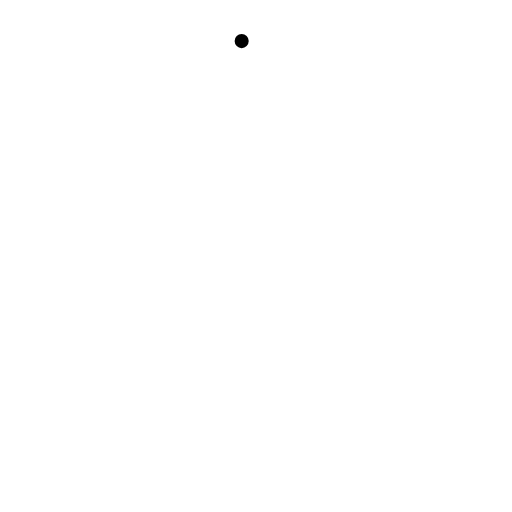
t = 0.00 s
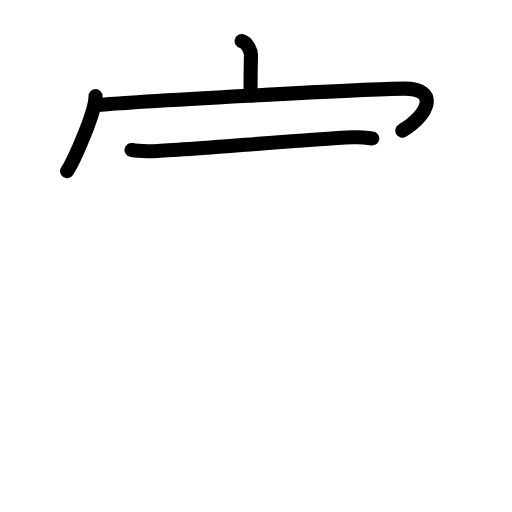
t = 3.42 s
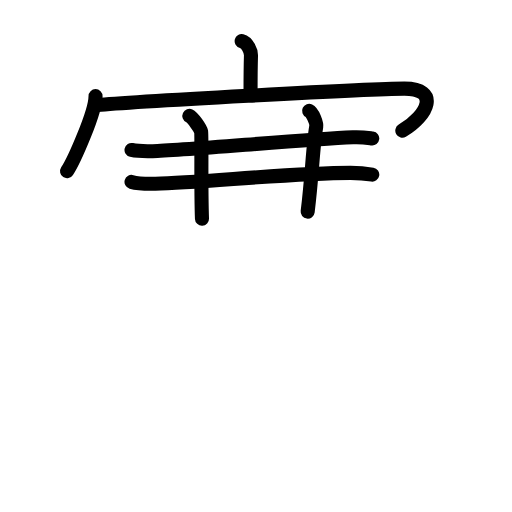
t = 6.75 s
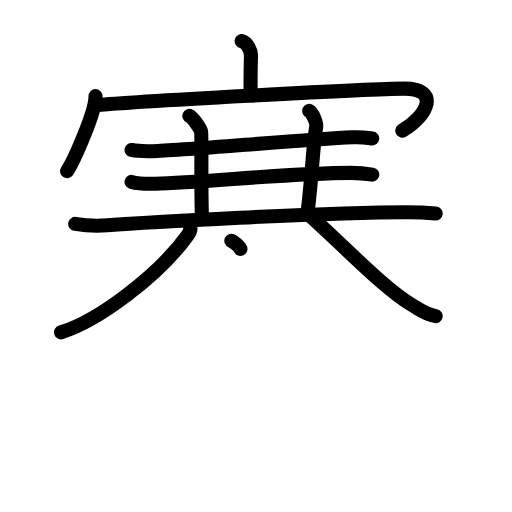
t = 10.25 s
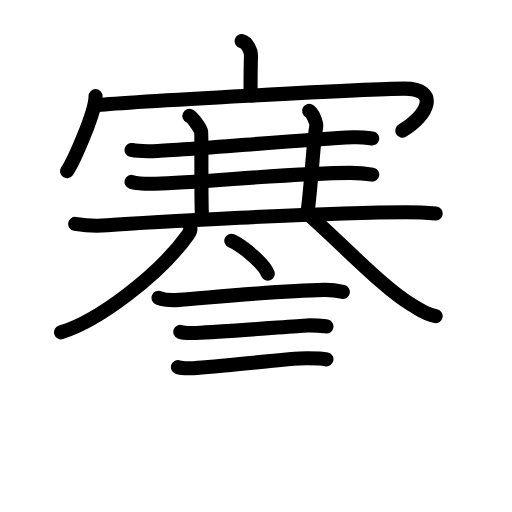
t = 13.58 s
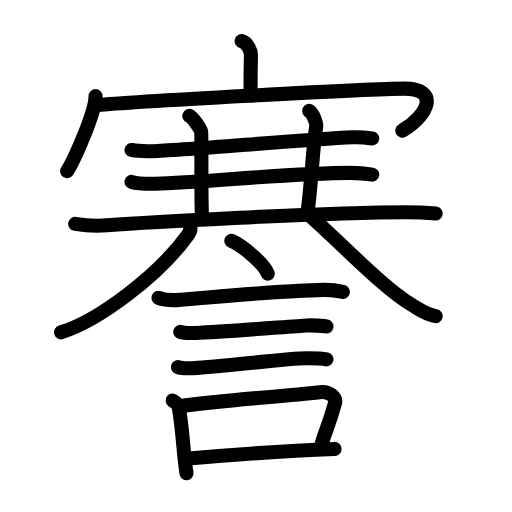
t = 17.00 s

The animated SVG that drew these frames (rendered in a browser with its animation timeline set to each time). Animation: 53 SMIL elements (animate=53); one cycle of 17.00 s.

<?xml version="1.0" encoding="UTF-8"?>
<!--
AniKanjiVG is licensed by CC-BY-SA Paul C. Sommerhoff (https://bitbucket.org/sommerhoff/anikanjivg).
AniKanjiVG uses KanjiVG which is licensed by CC-BY-SA Ulrich Apel (http://kanjivg.tagaini.net).
See also http://creativecommons.org/licenses/by-sa/3.0/
-->
<svg xmlns:kvg='http://kanjivg.tagaini.net' xmlns='http://www.w3.org/2000/svg' width='109' height='109' viewBox='0 0 109 109' style='fill:none;stroke:#000000;stroke-width:3;stroke-linecap:round;stroke-linejoin:round;' id="kvg:kanji_08b07"><g id="kvg:08b07" kvg:element="謇"><g id="kvg:08b07-g1" kvg:position="top"><g id="kvg:08b07-g2" kvg:element="宀"><path id="kvg:08b07-s1" kvg:type="㇑a" d="M51.45,8.75c1.24,0.32,2.01,2.15,1.98,3.08c-0.09,2.92-0.09,5.02-0.09,7.68"><animate attributeName="d" begin="0.0s" dur="0.5s" from="M51.45,8.75C51.45,8.75,51.45,8.75,51.45,8.75" to="M51.45,8.75c1.24,0.32,2.01,2.15,1.98,3.08" />
<animate attributeName="d" begin="0.5s" dur="0.5s" from="M51.45,8.75c1.24,0.32,2.01,2.15,1.98,3.08c0,0,0,0,0,0,0" to="M51.45,8.75c1.24,0.32,2.01,2.15,1.98,3.08c-0.09,2.92-0.09,5.02-0.09,7.68" />
</path>
<g id="kvg:08b07-g3" kvg:element="冖"><path id="kvg:08b07-s2" kvg:type="㇔" d="M20.34,20.47c0,3.41-4.58,13.71-6.06,15.98"><animate attributeName="d" begin="1.0s" dur="1.0s" from="M20.34,20.47C20.34,20.47,20.34,20.47,20.34,20.47" to="M20.34,20.47c0,3.41-4.58,13.71-6.06,15.98" />
<animate attributeName="d" begin="0s" dur="1.0s" from="M-100,-100" to="M-100,-100" />
</path>
<path id="kvg:08b07-s3" kvg:type="㇖b" d="M20.76,22.37c5.99-0.62,57.8-3.5,65.33-3.5s5.16,5.63-0.44,8.95"><animate attributeName="d" begin="2.0s" dur="1.0s" from="M20.76,22.37C20.76,22.37,20.76,22.37,20.76,22.37" to="M20.76,22.37c5.99-0.62,57.8-3.5,65.33-3.5s5.16,5.63-0.44,8.95" />
<animate attributeName="d" begin="0s" dur="2.0s" from="M-100,-100" to="M-100,-100" />
</path>
</g>
</g>
<g id="kvg:08b07-g4" kvg:element="三" kvg:part="1"><g id="kvg:08b07-g5" kvg:element="一"><path id="kvg:08b07-s4" kvg:type="㇐" d="M28,31.93c1.17,0.26,3.33,0.29,4.5,0.26C39,32,64.25,29.75,75.14,29.22c1.95-0.09,3.13,0.12,4.11,0.25"><animate attributeName="d" begin="3.0s" dur="0.3333333333333333s" from="M28,31.93C28,31.93,28,31.93,28,31.93" to="M28,31.93c1.17,0.26,3.33,0.29,4.5,0.26" />
<animate attributeName="d" begin="3.3333333333333335s" dur="0.3333333333333333s" from="M28,31.93c1.17,0.26,3.33,0.29,4.5,0.26c0,0,0,0,0,0,0" to="M28,31.93c1.17,0.26,3.33,0.29,4.5,0.26C39,32,64.25,29.75,75.14,29.22" />
<animate attributeName="d" begin="3.6666666666666665s" dur="0.3333333333333333s" from="M28,31.93c1.17,0.26,3.33,0.29,4.5,0.26C39,32,64.25,29.75,75.14,29.22c0,0,0,0,0,0,0" to="M28,31.93c1.17,0.26,3.33,0.29,4.5,0.26C39,32,64.25,29.75,75.14,29.22c1.95-0.09,3.13,0.12,4.11,0.25" />
<animate attributeName="d" begin="0s" dur="3.0s" from="M-100,-100" to="M-100,-100" />
</path>
</g>
</g>
<path id="kvg:08b07-s5" kvg:type="㇑" d="M40.31,24.68c0.76,0.36,2.36,2.67,2.51,3.38c0.15,0.71-0.07,12.19,0.18,18.49"><animate attributeName="d" begin="4.0s" dur="0.5s" from="M40.31,24.68C40.31,24.68,40.31,24.68,40.31,24.68" to="M40.31,24.68c0.76,0.36,2.36,2.67,2.51,3.38" />
<animate attributeName="d" begin="4.5s" dur="0.5s" from="M40.31,24.68c0.76,0.36,2.36,2.67,2.51,3.38c0,0,0,0,0,0,0" to="M40.31,24.68c0.76,0.36,2.36,2.67,2.51,3.38c0.15,0.71-0.07,12.19,0.18,18.49" />
<animate attributeName="d" begin="0s" dur="4.0s" from="M-100,-100" to="M-100,-100" />
</path>
<path id="kvg:08b07-s6" kvg:type="㇑" d="M65.81,23.59c0.76,0.36,1.64,2.67,1.51,3.38c-0.75,4.38-0.82,9.92-1.82,18.08"><animate attributeName="d" begin="5.0s" dur="0.5s" from="M65.81,23.59C65.81,23.59,65.81,23.59,65.81,23.59" to="M65.81,23.59c0.76,0.36,1.64,2.67,1.51,3.38" />
<animate attributeName="d" begin="5.5s" dur="0.5s" from="M65.81,23.59c0.76,0.36,1.64,2.67,1.51,3.38c0,0,0,0,0,0,0" to="M65.81,23.59c0.76,0.36,1.64,2.67,1.51,3.38c-0.75,4.38-0.82,9.92-1.82,18.08" />
<animate attributeName="d" begin="0s" dur="5.0s" from="M-100,-100" to="M-100,-100" />
</path>
<g id="kvg:08b07-g6" kvg:element="三" kvg:part="2"><g id="kvg:08b07-g7" kvg:element="一"><path id="kvg:08b07-s7" kvg:type="㇐" d="M28,38.73c1.33,0.38,3.76,0.41,5.08,0.38c9.88-0.2,28.93-2.31,41.53-2.31c2.21,0,3.54,0.18,4.64,0.37"><animate attributeName="d" begin="6.0s" dur="0.3333333333333333s" from="M28,38.73C28,38.73,28,38.73,28,38.73" to="M28,38.73c1.33,0.38,3.76,0.41,5.08,0.38" />
<animate attributeName="d" begin="6.333333333333333s" dur="0.3333333333333333s" from="M28,38.73c1.33,0.38,3.76,0.41,5.08,0.38c0,0,0,0,0,0,0" to="M28,38.73c1.33,0.38,3.76,0.41,5.08,0.38c9.88-0.2,28.93-2.31,41.53-2.31" />
<animate attributeName="d" begin="6.666666666666667s" dur="0.3333333333333333s" from="M28,38.73c1.33,0.38,3.76,0.41,5.08,0.38c9.88-0.2,28.93-2.31,41.53-2.31c0,0,0,0,0,0,0" to="M28,38.73c1.33,0.38,3.76,0.41,5.08,0.38c9.88-0.2,28.93-2.31,41.53-2.31c2.21,0,3.54,0.18,4.64,0.37" />
<animate attributeName="d" begin="0s" dur="6.0s" from="M-100,-100" to="M-100,-100" />
</path>
</g>
<g id="kvg:08b07-g8" kvg:element="一"><path id="kvg:08b07-s8" kvg:type="㇐" d="M16,47.66c1.79,0.3,5.08,0.44,6.84,0.3c7.23-0.57,46.68-2.79,63.66-2.79c2.98,0,4.76,0.14,6.25,0.29"><animate attributeName="d" begin="7.0s" dur="0.3333333333333333s" from="M16,47.66C16,47.66,16,47.66,16,47.66" to="M16,47.66c1.79,0.3,5.08,0.44,6.84,0.3" />
<animate attributeName="d" begin="7.333333333333333s" dur="0.3333333333333333s" from="M16,47.66c1.79,0.3,5.08,0.44,6.84,0.3c0,0,0,0,0,0,0" to="M16,47.66c1.79,0.3,5.08,0.44,6.84,0.3c7.23-0.57,46.68-2.79,63.66-2.79" />
<animate attributeName="d" begin="7.666666666666667s" dur="0.3333333333333333s" from="M16,47.66c1.79,0.3,5.08,0.44,6.84,0.3c7.23-0.57,46.68-2.79,63.66-2.79c0,0,0,0,0,0,0" to="M16,47.66c1.79,0.3,5.08,0.44,6.84,0.3c7.23-0.57,46.68-2.79,63.66-2.79c2.98,0,4.76,0.14,6.25,0.29" />
<animate attributeName="d" begin="0s" dur="7.0s" from="M-100,-100" to="M-100,-100" />
</path>
</g>
</g>
<g id="kvg:08b07-g9" kvg:element="八"><g id="kvg:08b07-g10" kvg:position="left"><path id="kvg:08b07-s9" kvg:type="㇒" d="M40.2,47.65c0.49,0.69,0.42,1.48-0.19,2.33C33.75,58.75,20.81,68.34,13,70.75"><animate attributeName="d" begin="8.0s" dur="0.5s" from="M40.2,47.65C40.2,47.65,40.2,47.65,40.2,47.65" to="M40.2,47.65c0.49,0.69,0.42,1.48-0.19,2.33" />
<animate attributeName="d" begin="8.5s" dur="0.5s" from="M40.2,47.65c0.49,0.69,0.42,1.48-0.19,2.33c0,0,0,0,0,0,0" to="M40.2,47.65c0.49,0.69,0.42,1.48-0.19,2.33C33.75,58.75,20.81,68.34,13,70.75" />
<animate attributeName="d" begin="0s" dur="8.0s" from="M-100,-100" to="M-100,-100" />
</path>
</g>
<path id="kvg:08b07-s10" kvg:type="㇏" d="M66,45.95c7.81,7.04,15.91,15.54,21.62,18.93c2.2,1.31,2.99,2.01,5.13,2.43"><animate attributeName="d" begin="9.0s" dur="0.5s" from="M66,45.95C66,45.95,66,45.95,66,45.95" to="M66,45.95c7.81,7.04,15.91,15.54,21.62,18.93" />
<animate attributeName="d" begin="9.5s" dur="0.5s" from="M66,45.95c7.81,7.04,15.91,15.54,21.62,18.93c0,0,0,0,0,0,0" to="M66,45.95c7.81,7.04,15.91,15.54,21.62,18.93c2.2,1.31,2.99,2.01,5.13,2.43" />
<animate attributeName="d" begin="0s" dur="9.0s" from="M-100,-100" to="M-100,-100" />
</path>
</g>
</g>
<g id="kvg:08b07-g11" kvg:element="言" kvg:position="bottom" kvg:radical="general"><path id="kvg:08b07-s11" kvg:type="㇔" d="M49.25,51.25c2.73,1.24,7.07,5.08,7.75,7"><animate attributeName="d" begin="10.0s" dur="1.0s" from="M49.25,51.25C49.25,51.25,49.25,51.25,49.25,51.25" to="M49.25,51.25c2.73,1.24,7.07,5.08,7.75,7" />
<animate attributeName="d" begin="0s" dur="10.0s" from="M-100,-100" to="M-100,-100" />
</path>
<path id="kvg:08b07-s12" kvg:type="㇐" d="M33.75,63.4c1.14,0.44,3.23,0.53,4.37,0.44c7.63-0.59,21.45-1.95,30.88-2.12c1.9-0.03,3.04,0.21,3.99,0.43"><animate attributeName="d" begin="11.0s" dur="0.3333333333333333s" from="M33.75,63.4C33.75,63.4,33.75,63.4,33.75,63.4" to="M33.75,63.4c1.14,0.44,3.23,0.53,4.37,0.44" />
<animate attributeName="d" begin="11.333333333333334s" dur="0.3333333333333333s" from="M33.75,63.4c1.14,0.44,3.23,0.53,4.37,0.44c0,0,0,0,0,0,0" to="M33.75,63.4c1.14,0.44,3.23,0.53,4.37,0.44c7.63-0.59,21.45-1.95,30.88-2.12" />
<animate attributeName="d" begin="11.666666666666666s" dur="0.3333333333333333s" from="M33.75,63.4c1.14,0.44,3.23,0.53,4.37,0.44c7.63-0.59,21.45-1.95,30.88-2.12c0,0,0,0,0,0,0" to="M33.75,63.4c1.14,0.44,3.23,0.53,4.37,0.44c7.63-0.59,21.45-1.95,30.88-2.12c1.9-0.03,3.04,0.21,3.99,0.43" />
<animate attributeName="d" begin="0s" dur="11.0s" from="M-100,-100" to="M-100,-100" />
</path>
<path id="kvg:08b07-s13" kvg:type="㇐" d="M38.38,70.65c0.6,0.23,2.7,0.25,3.3,0.23c6.25-0.26,20.07-1.38,23.72-1.6c1-0.06,3.6,0.11,4.1,0.22"><animate attributeName="d" begin="12.0s" dur="0.3333333333333333s" from="M38.38,70.65C38.38,70.65,38.38,70.65,38.38,70.65" to="M38.38,70.65c0.6,0.23,2.7,0.25,3.3,0.23" />
<animate attributeName="d" begin="12.333333333333334s" dur="0.3333333333333333s" from="M38.38,70.65c0.6,0.23,2.7,0.25,3.3,0.23c0,0,0,0,0,0,0" to="M38.38,70.65c0.6,0.23,2.7,0.25,3.3,0.23c6.25-0.26,20.07-1.38,23.72-1.6" />
<animate attributeName="d" begin="12.666666666666666s" dur="0.3333333333333333s" from="M38.38,70.65c0.6,0.23,2.7,0.25,3.3,0.23c6.25-0.26,20.07-1.38,23.72-1.6c0,0,0,0,0,0,0" to="M38.38,70.65c0.6,0.23,2.7,0.25,3.3,0.23c6.25-0.26,20.07-1.38,23.72-1.6c1-0.06,3.6,0.11,4.1,0.22" />
<animate attributeName="d" begin="0s" dur="12.0s" from="M-100,-100" to="M-100,-100" />
</path>
<path id="kvg:08b07-s14" kvg:type="㇐" d="M37.88,78.15c0.6,0.23,2.7,0.25,3.3,0.23c6.25-0.26,19.82-2.13,24.22-2.1c1,0,3.6,0.11,4.1,0.22"><animate attributeName="d" begin="13.0s" dur="0.3333333333333333s" from="M37.88,78.15C37.88,78.15,37.88,78.15,37.88,78.15" to="M37.88,78.15c0.6,0.23,2.7,0.25,3.3,0.23" />
<animate attributeName="d" begin="13.333333333333334s" dur="0.3333333333333333s" from="M37.88,78.15c0.6,0.23,2.7,0.25,3.3,0.23c0,0,0,0,0,0,0" to="M37.88,78.15c0.6,0.23,2.7,0.25,3.3,0.23c6.25-0.26,19.82-2.13,24.22-2.1" />
<animate attributeName="d" begin="13.666666666666666s" dur="0.3333333333333333s" from="M37.88,78.15c0.6,0.23,2.7,0.25,3.3,0.23c6.25-0.26,19.82-2.13,24.22-2.1c0,0,0,0,0,0,0" to="M37.88,78.15c0.6,0.23,2.7,0.25,3.3,0.23c6.25-0.26,19.82-2.13,24.22-2.1c1,0,3.6,0.11,4.1,0.22" />
<animate attributeName="d" begin="0s" dur="13.0s" from="M-100,-100" to="M-100,-100" />
</path>
<g id="kvg:08b07-g12" kvg:element="口"><path id="kvg:08b07-s15" kvg:type="㇑" d="M36.75,85.25c0.52,0.41,1.18,0.72,1.28,1.27C39,92,39,96.5,39.71,100.75"><animate attributeName="d" begin="14.0s" dur="0.5s" from="M36.75,85.25C36.75,85.25,36.75,85.25,36.75,85.25" to="M36.75,85.25c0.52,0.41,1.18,0.72,1.28,1.27" />
<animate attributeName="d" begin="14.5s" dur="0.5s" from="M36.75,85.25c0.52,0.41,1.18,0.72,1.28,1.27c0,0,0,0,0,0,0" to="M36.75,85.25c0.52,0.41,1.18,0.72,1.28,1.27C39,92,39,96.5,39.71,100.75" />
<animate attributeName="d" begin="0s" dur="14.0s" from="M-100,-100" to="M-100,-100" />
</path>
<path id="kvg:08b07-s16" kvg:type="㇕b" d="M37.98,86.52c11.27-1.52,21.27-2.02,30.1-3.03c2.21-0.25,3.55,1.17,3.24,2.32C70,90.59,69,92.5,68.5,94.47"><animate attributeName="d" begin="15.0s" dur="0.3333333333333333s" from="M37.98,86.52C37.98,86.52,37.98,86.52,37.98,86.52" to="M37.98,86.52c11.27-1.52,21.27-2.02,30.1-3.03" />
<animate attributeName="d" begin="15.333333333333334s" dur="0.3333333333333333s" from="M37.98,86.52c11.27-1.52,21.27-2.02,30.1-3.03c0,0,0,0,0,0,0" to="M37.98,86.52c11.27-1.52,21.27-2.02,30.1-3.03c2.21-0.25,3.55,1.17,3.24,2.32" />
<animate attributeName="d" begin="15.666666666666666s" dur="0.3333333333333333s" from="M37.98,86.52c11.27-1.52,21.27-2.02,30.1-3.03c2.21-0.25,3.55,1.17,3.24,2.32c0,0,0,0,0,0,0" to="M37.98,86.52c11.27-1.52,21.27-2.02,30.1-3.03c2.21-0.25,3.55,1.17,3.24,2.32C70,90.59,69,92.5,68.5,94.47" />
<animate attributeName="d" begin="0s" dur="15.0s" from="M-100,-100" to="M-100,-100" />
</path>
<path id="kvg:08b07-s17" kvg:type="㇐b" d="M39.45,97.66C46.59,97.05,60,96,71.22,95.57"><animate attributeName="d" begin="16.0s" dur="1.0s" from="M39.45,97.66C39.45,97.66,39.45,97.66,39.45,97.66" to="M39.45,97.66C46.59,97.05,60,96,71.22,95.57" />
<animate attributeName="d" begin="0s" dur="16.0s" from="M-100,-100" to="M-100,-100" />
</path>
</g>
</g>
</g>
</svg>
